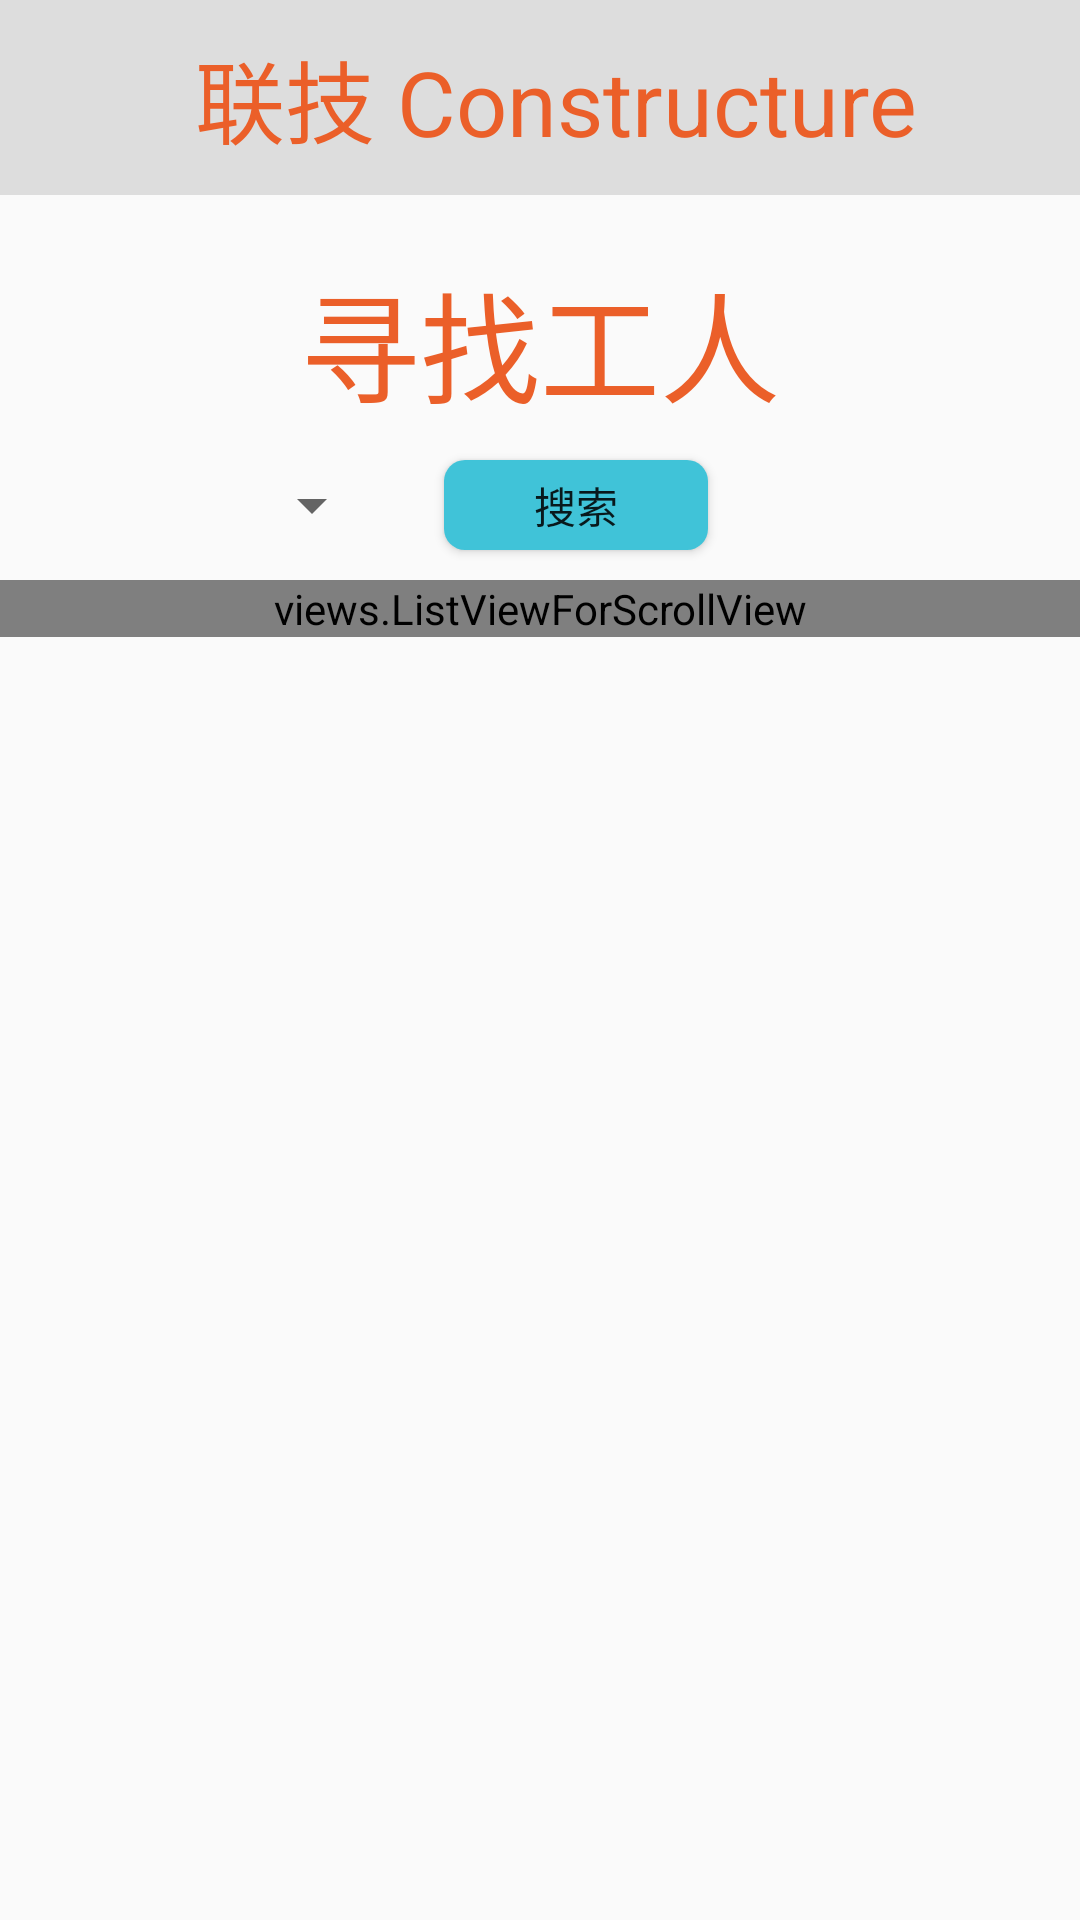

Reconstruct the res/layout file that produces this screen, plus the resources it refers to.
<!-- AndroidManifest.xml: application theme AppTheme -->
<!-- res/layout/search_worker.xml -->
<?xml version="1.0" encoding="utf-8"?>
<LinearLayout xmlns:android="http://schemas.android.com/apk/res/android"
    android:layout_width="match_parent"
    android:layout_height="match_parent"
    android:orientation="vertical">
    <LinearLayout
        android:layout_width="match_parent"
        android:layout_height="65dp"
        android:background="@color/grey">
        <TextView
            android:layout_width="wrap_content"
            android:layout_height="wrap_content"
            android:textSize="30sp"
            android:layout_gravity="center"
            android:textColor="@color/orange"
            android:text="联技 Constructure"
            android:layout_marginLeft="65dp"/>
    </LinearLayout>

    <TextView
        android:layout_width="wrap_content"
        android:layout_height="wrap_content"
        android:textColor="@color/orange"
        android:textSize="40sp"
        android:text="寻找工人"
        android:layout_gravity="center_horizontal"
        android:layout_marginTop="20dp"/>
    <LinearLayout
        android:layout_width="match_parent"
        android:layout_height="50dp"
        android:orientation="horizontal">
        <Spinner
            android:layout_width="wrap_content"
            android:layout_height="30dp"
            android:layout_gravity="center_vertical"
            android:layout_marginLeft="80dp"
            android:id="@+id/type">

        </Spinner>
        <Button
            android:layout_width="wrap_content"
            android:layout_height="30dp"
            android:background="@drawable/button"
            android:layout_gravity="center_vertical"
            android:text="搜索"
            android:layout_marginLeft="20dp"
            android:id="@+id/search"/>
    </LinearLayout>
    <ScrollView
        android:layout_width="match_parent"
        android:layout_height="match_parent">
        <views.ListViewForScrollView
            android:layout_width="fill_parent"
            android:layout_height="fill_parent"
            android:id="@+id/workers">

        </views.ListViewForScrollView>
    </ScrollView>

</LinearLayout>
<!-- resources referenced by this layout -->
<resources>
  <color name="grey">#DDDDDD</color>
  <color name="orange">#EB5F29</color>
  <!-- drawable button (drawable) -->
  <?xml version="1.0" encoding="utf-8"?>
  <shape xmlns:android="http://schemas.android.com/apk/res/android">
      <corners android:radius="7dp"/>
      <solid android:color="@color/cyan">
  
      </solid>
  </shape>
  <style name="AppTheme" parent="Theme.AppCompat.Light.NoActionBar">
          
          <item name="colorPrimary">@color/colorPrimary</item>
          <item name="colorPrimaryDark">@color/orange</item>
          <item name="colorAccent">@color/orange</item>
      </style>
  <color name="cyan">#40C3D8</color>
  <color name="colorPrimary">#3F51B5</color>
</resources>
